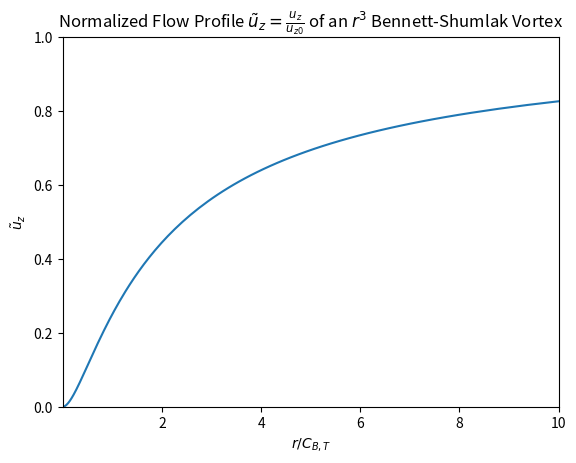
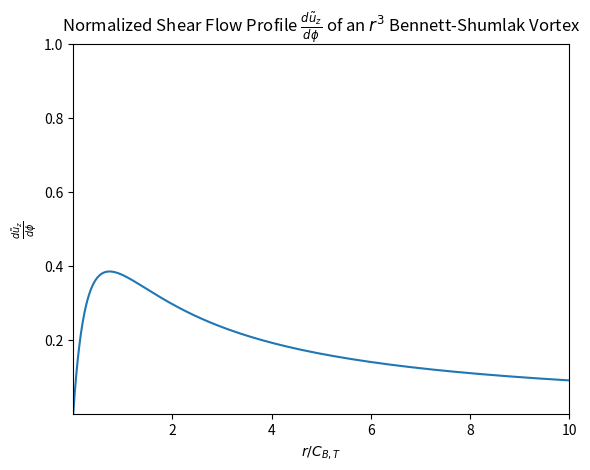

The script that saved these images, in order:

import numpy as np 
import matplotlib.pyplot as plt

'''
Plot the normalized flow profile of an r^3 Bennett Vortex.
Plot the normalized shear flow of an r^3 Bennett Vortex.

Why does this file not use the library? Because it's copied from here: https://github.com/russellmatt66/imhd-CUDA/blob/main/python/bennett-vorticity/temp-rcubed/temp-rccubed_shear_flow.py
'''
# Normalized profiles
phi = np.logspace(-6, 1, 500) # r / C_{B,T}
# phi = np.linspace(0.0, 10.0, 200) # r / C_{B,T}

uz_tilde = phi**2 / (1 + phi)**2 # normalized flow profile - uz_tilde = uz / (u_z0 * C_BT)

shear_tilde = 2 * ((phi) / (phi + 1)**2) - ((phi**2) / (phi + 1)**3) # normalized shear flow - shear_tilde = d(uz_tilde)/d(phi)

flow_fig, flow_ax = plt.subplots()
flow_ax.plot(phi, uz_tilde)
flow_ax.set_xlabel('$r / C_{B,T}$')
flow_ax.set_ylabel('$\\tilde{u}_{z}$')

flow_ax.set_xlim(phi[0], phi[-1])
# flow_ax.set_ylim(uz_tilde[0], np.max(uz_tilde))
flow_ax.set_ylim(uz_tilde[0], 1.0)

flow_ax.set_title('Normalized Flow Profile $\\tilde{u}_{z} = \\frac{u_z}{u_{z0}}$ of an $r^{3}$ Bennett-Shumlak Vortex')

shear_fig, shear_ax = plt.subplots()
shear_ax.plot(phi, shear_tilde)
shear_ax.set_xlabel('$r / C_{B,T}$')
shear_ax.set_ylabel('$\\frac{d\\tilde{u}_{z}}{d\\phi}$')

shear_ax.set_xlim(phi[0], phi[-1])
# shear_ax.set_ylim(shear_tilde[0], np.max(shear_tilde))
shear_ax.set_ylim(shear_tilde[0], 1.0)
shear_ax.set_title('Normalized Shear Flow Profile $\\frac{d\\tilde{u}_{z}}{d\phi}$ of an $r^{3}$ Bennett-Shumlak Vortex')


plt.show()
